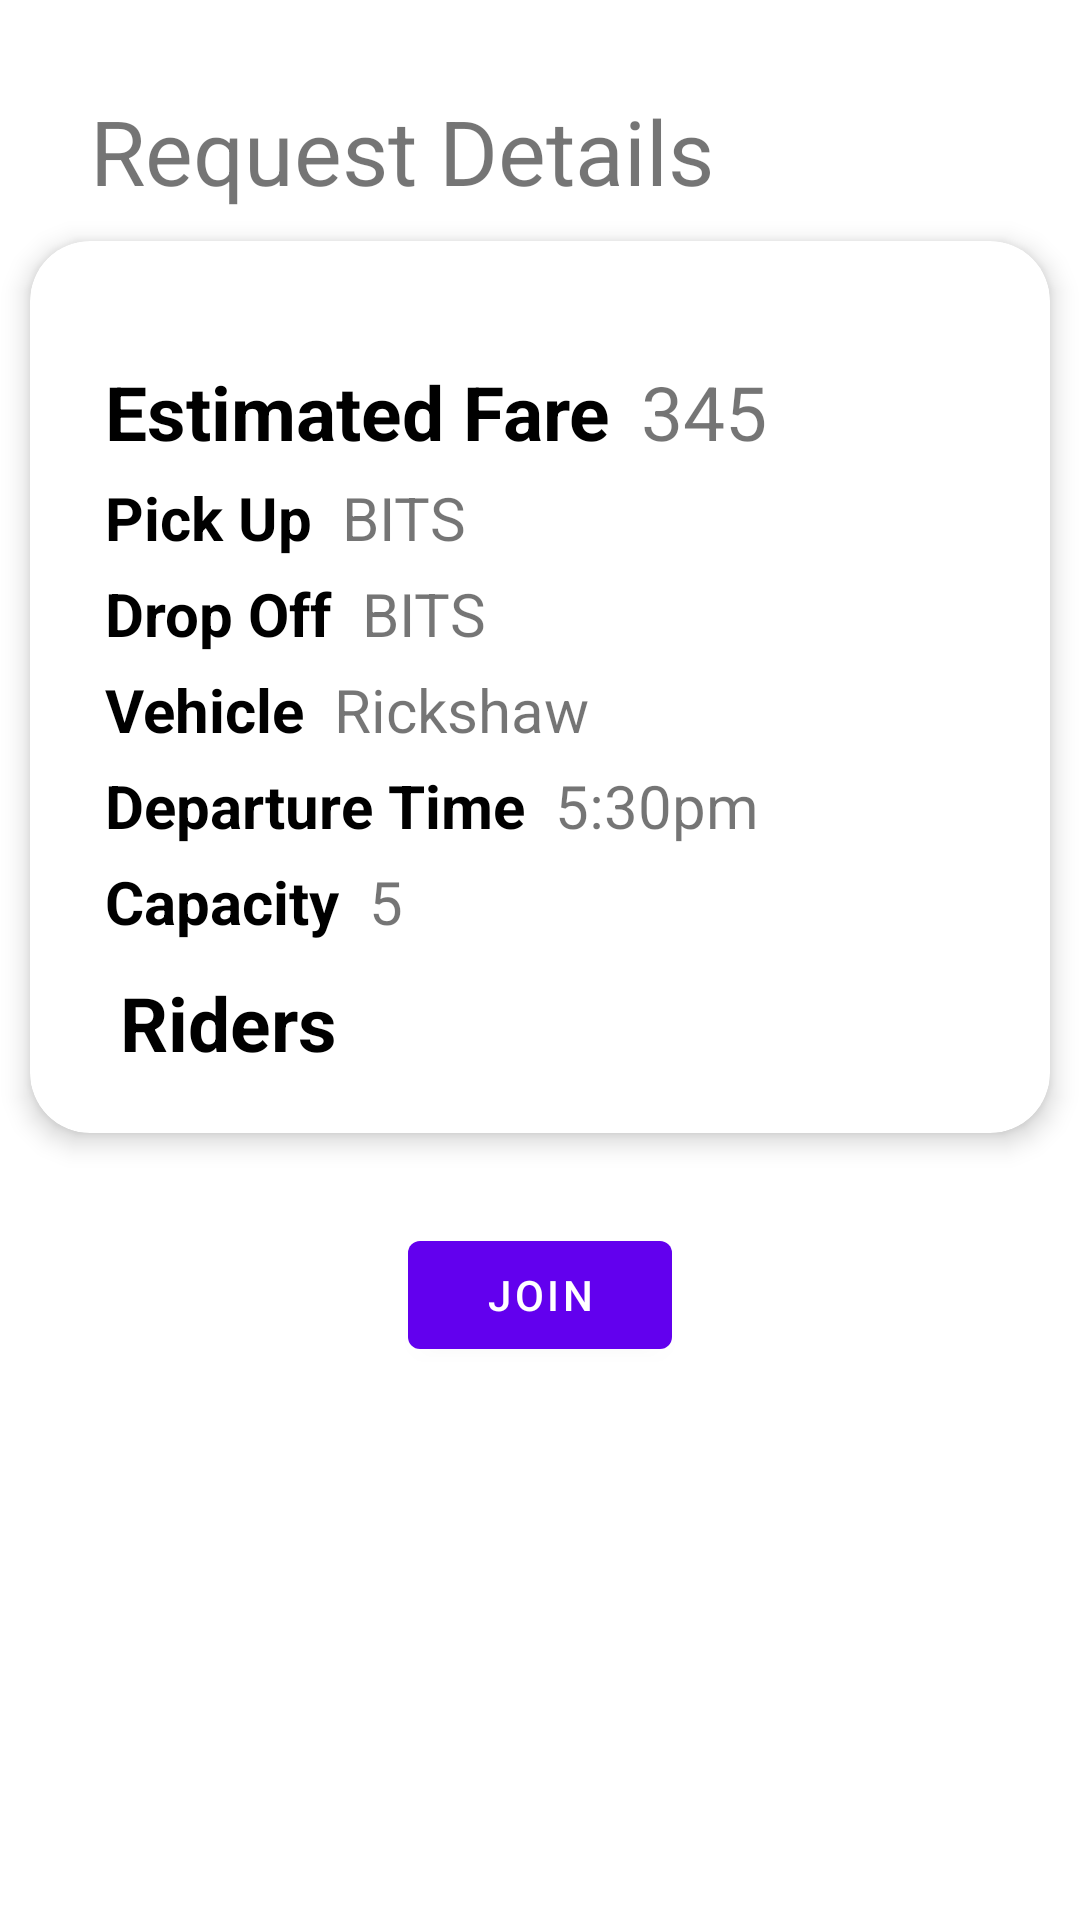

Layout XML and referenced resources for this Android screen:
<!-- AndroidManifest.xml: application theme Theme.Ryder -->
<!-- res/layout/fragment_student_request_details.xml -->
<?xml version="1.0" encoding="utf-8"?>
<androidx.constraintlayout.widget.ConstraintLayout xmlns:android="http://schemas.android.com/apk/res/android"
    xmlns:tools="http://schemas.android.com/tools"
    android:layout_width="match_parent"
    android:layout_height="match_parent"
    xmlns:app="http://schemas.android.com/apk/res-auto"
    tools:context=".ui.main.student.studentRequestDetails.StudentRequestDetailsFragment">


        <TextView
            android:id="@+id/studentRequestDetailsText"
            android:layout_width="wrap_content"
            android:layout_height="wrap_content"
            android:layout_margin="30dp"
            android:text="Request Details"
            android:textSize="30dp"
           android:layout_centerHorizontal="true"
            app:layout_constraintTop_toTopOf="parent"
            app:layout_constraintStart_toStartOf="parent"/>

        <androidx.cardview.widget.CardView
            android:id="@+id/live_cab_card"
            android:layout_width="match_parent"
            android:layout_height="wrap_content"
            android:layout_margin="10dp"
            app:cardCornerRadius="20dp"
            app:cardElevation="5dp"
            android:padding="5dp"
            app:layout_constraintTop_toBottomOf="@id/studentRequestDetailsText"
            >
            <androidx.constraintlayout.widget.ConstraintLayout
                android:layout_width="wrap_content"
                android:layout_height="wrap_content"
                android:layout_margin="20dp">
                <TextView
                    android:layout_width="wrap_content"
                    android:layout_height="wrap_content"
                    app:layout_constraintTop_toTopOf="parent"
                    android:id="@+id/estimatedFareText"
                    app:layout_constraintStart_toStartOf="parent"
                    android:text="Estimated Fare"
                    android:textSize="25dp"
                    android:textColor="@android:color/black"
                    android:layout_marginStart="5dp"
                    android:layout_marginTop="20dp"
                    android:textStyle="bold"/>

                <TextView
                    android:layout_width="wrap_content"
                    android:layout_height="wrap_content"
                    android:layout_marginStart="10dp"
                    android:layout_marginTop="20dp"
                    android:text="345"
                    android:textSize="25dp"
                    android:id="@+id/estimatedFare"
                    app:layout_constraintStart_toEndOf="@+id/estimatedFareText"
                    app:layout_constraintTop_toTopOf="parent" />

                <TextView
                    android:id="@+id/fromText"
                    android:layout_width="wrap_content"
                    android:layout_height="wrap_content"
                    app:layout_constraintTop_toBottomOf="@id/estimatedFareText"
                    app:layout_constraintStart_toStartOf="parent"
                    android:text="Pick Up"
                    android:textSize="20dp"
                    android:textColor="@android:color/black"
                    android:layout_marginStart="5dp"
                    android:layout_marginTop="5dp"
                    android:textStyle="bold"/>

                <TextView
                    android:id="@+id/from"
                    android:layout_width="wrap_content"
                    android:layout_height="wrap_content"
                    android:layout_marginStart="10dp"
                    android:layout_marginTop="5dp"
                    android:text="BITS"
                    android:textSize="20dp"
                    app:layout_constraintStart_toEndOf="@+id/fromText"
                    app:layout_constraintTop_toBottomOf="@id/estimatedFare" />

                <TextView
                    android:id="@+id/toText"
                    android:layout_width="wrap_content"
                    android:layout_height="wrap_content"
                    app:layout_constraintTop_toBottomOf="@id/fromText"
                    app:layout_constraintStart_toStartOf="parent"
                    android:text="Drop Off"
                    android:textSize="20dp"
                    android:textColor="@android:color/black"
                    android:layout_marginStart="5dp"
                    android:layout_marginTop="5dp"
                    android:textStyle="bold"/>

                <TextView
                    android:id="@+id/to"
                    android:layout_width="wrap_content"
                    android:layout_height="wrap_content"
                    android:layout_marginStart="10dp"
                    android:layout_marginTop="5dp"
                    android:text="BITS"
                    android:textSize="20dp"
                    app:layout_constraintStart_toEndOf="@+id/toText"
                    app:layout_constraintTop_toBottomOf="@id/from" />

                <TextView
                    android:id="@+id/vehicleText"
                    android:layout_width="wrap_content"
                    android:layout_height="wrap_content"
                    app:layout_constraintTop_toBottomOf="@id/toText"
                    app:layout_constraintStart_toStartOf="parent"
                    android:text="Vehicle"
                    android:textSize="20dp"
                    android:textColor="@android:color/black"
                    android:layout_marginStart="5dp"
                    android:layout_marginTop="5dp"
                    android:textStyle="bold"/>

                <TextView
                    android:id="@+id/vehicle"
                    android:layout_width="wrap_content"
                    android:layout_height="wrap_content"
                    android:layout_marginStart="10dp"
                    android:layout_marginTop="5dp"
                    android:text="Rickshaw"
                    android:textSize="20dp"
                    app:layout_constraintStart_toEndOf="@+id/vehicleText"
                    app:layout_constraintTop_toBottomOf="@id/to" />

                <TextView
                    android:id="@+id/timeText"
                    android:layout_width="wrap_content"
                    android:layout_height="wrap_content"
                    app:layout_constraintTop_toBottomOf="@id/vehicleText"
                    app:layout_constraintStart_toStartOf="parent"
                    android:text="Departure Time"
                    android:textSize="20dp"
                    android:textColor="@android:color/black"
                    android:layout_marginStart="5dp"
                    android:layout_marginTop="5dp"
                    android:textStyle="bold"/>

                <TextView
                    android:id="@+id/time"
                    android:layout_width="wrap_content"
                    android:layout_height="wrap_content"
                    android:layout_marginStart="10dp"
                    android:layout_marginTop="5dp"
                    android:text="5:30pm"
                    android:textSize="20dp"
                    app:layout_constraintStart_toEndOf="@+id/timeText"
                    app:layout_constraintTop_toBottomOf="@id/vehicle" />
                <TextView
                    android:id="@+id/capacityText"
                    android:layout_width="wrap_content"
                    android:layout_height="wrap_content"
                    app:layout_constraintTop_toBottomOf="@id/timeText"
                    app:layout_constraintStart_toStartOf="parent"
                    android:text="Capacity"
                    android:textSize="20dp"
                    android:textColor="@android:color/black"
                    android:layout_marginStart="5dp"
                    android:layout_marginTop="5dp"
                    android:textStyle="bold"/>

                <TextView
                    android:id="@+id/capacity"
                    android:layout_width="wrap_content"
                    android:layout_height="wrap_content"
                    android:layout_marginStart="10dp"
                    android:layout_marginTop="5dp"
                    android:text="5"
                    android:textSize="20dp"
                    app:layout_constraintStart_toEndOf="@+id/capacityText"
                    app:layout_constraintTop_toBottomOf="@id/time" />


                <TextView
                    android:id="@+id/ridersText"
                    android:layout_width="wrap_content"
                    android:layout_height="wrap_content"
                    android:layout_marginStart="10dp"
                    android:layout_marginTop="10dp"
                    android:text="Riders"
                    android:textSize="25dp"
                    android:textStyle="bold"
                    android:textColor="@color/black"
                    app:layout_constraintStart_toStartOf="parent"
                    app:layout_constraintTop_toBottomOf="@id/capacityText" />


                <ListView
                    android:layout_width="match_parent"
                    android:layout_height="wrap_content"
                    android:id="@+id/ridersList"
                    app:layout_constraintTop_toBottomOf="@id/ridersText"
                    app:layout_constraintStart_toStartOf="parent"
                    android:layout_marginBottom="20dp"/>
            </androidx.constraintlayout.widget.ConstraintLayout>
        </androidx.cardview.widget.CardView>

        <com.google.android.material.button.MaterialButton
            android:layout_width="wrap_content"
            android:layout_height="wrap_content"
            android:text="Join"
            android:id="@+id/joinButton"

            app:layout_constraintTop_toBottomOf="@id/live_cab_card"
            app:layout_constraintStart_toStartOf="parent"
            app:layout_constraintEnd_toEndOf="parent"
            android:layout_centerHorizontal="true"
            android:layout_marginTop="30dp"/>
    <com.google.android.material.button.MaterialButton
        android:layout_width="wrap_content"
        android:layout_height="wrap_content"
        android:text="Chat"
        android:id="@+id/chatStudentReqBtn"
        android:visibility="gone"

        app:layout_constraintTop_toBottomOf="@id/live_cab_card"
        app:layout_constraintStart_toStartOf="parent"
        app:layout_constraintEnd_toEndOf="parent"
        android:layout_centerHorizontal="true"
        android:layout_marginTop="30dp"/>

</androidx.constraintlayout.widget.ConstraintLayout>
<!-- resources referenced by this layout -->
<resources>
  <style name="Theme.Ryder" parent="Theme.MaterialComponents.DayNight.DarkActionBar">
          
          <item name="colorPrimary">@color/purple_500</item>
          <item name="colorPrimaryVariant">@color/purple_700</item>
          <item name="colorOnPrimary">@color/white</item>
          
          <item name="colorSecondary">@color/teal_200</item>
          <item name="colorSecondaryVariant">@color/teal_700</item>
          <item name="colorOnSecondary">@color/black</item>
          
          <item name="android:statusBarColor" tools:targetApi="l">?attr/colorPrimaryVariant</item>
          
      </style>
  <!-- not gathered from this repository: default colours our renderer supplied (Android Studio template values) -->
  <color name="purple_500">#FF6200EE</color>
  <color name="purple_700">#FF3700B3</color>
  <color name="teal_200">#FF03DAC5</color>
  <color name="teal_700">#FF018786</color>
  <color name="black">#FF000000</color>
  <color name="white">#FFFFFFFF</color>
</resources>
